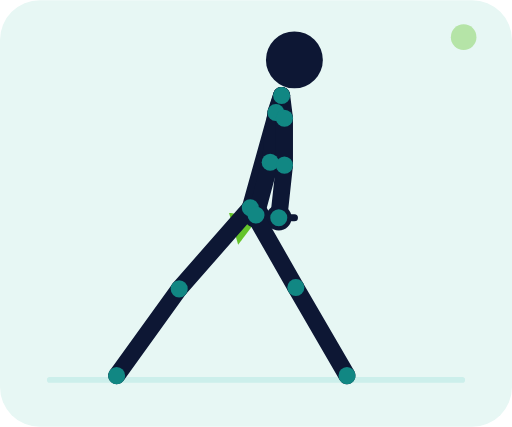
t = 0.00 s
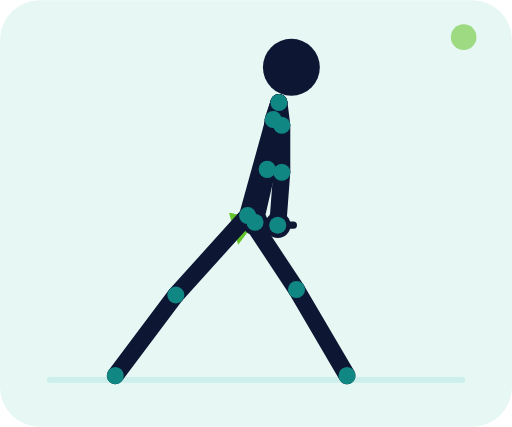
t = 0.35 s
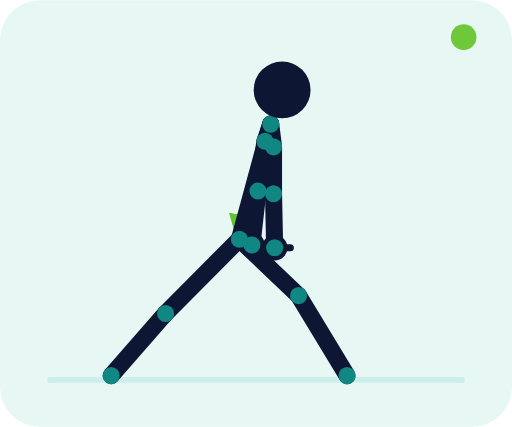
t = 1.05 s
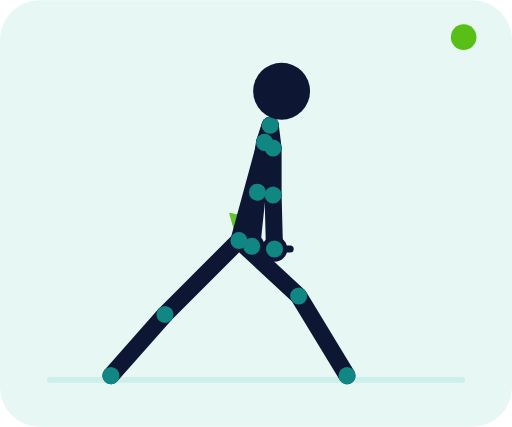
t = 1.40 s
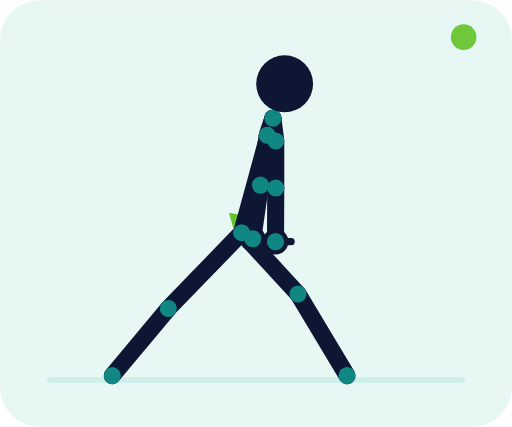
t = 1.75 s
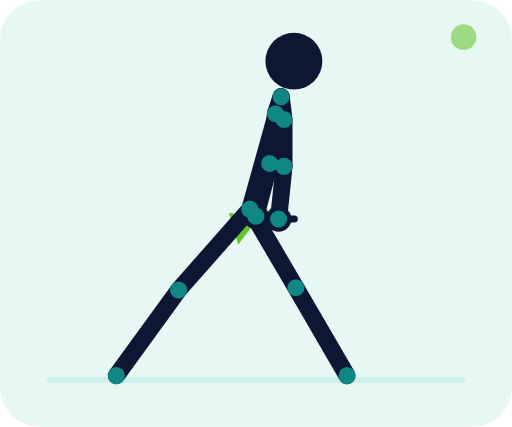
t = 2.45 s

The animated SVG that drew these frames (rendered in a browser with its animation timeline set to each time). Animation: 83 SMIL elements (animate=83); one cycle of 2.80 s, repeats indefinitely.

<svg xmlns="http://www.w3.org/2000/svg" viewBox="0 0 360 300" role="img" aria-labelledby="title desc"><title id="title">Split squat</title><desc id="desc">Vue de profil, les pieds restent décalés pendant une descente et une remontée verticales avec haltères.</desc><defs><marker id="arrow" markerWidth="7" markerHeight="7" refX="6" refY="3.5" orient="auto"><path d="M0 0L7 3.5L0 7z" fill="#58bf16"/></marker></defs><rect width="360" height="300" rx="28" fill="#e7f7f4"/><path d="M35 267h290" stroke="#ccefeb" stroke-width="4" stroke-linecap="round"/><path d="M176 146 Q172 147.5 168 169" fill="none" stroke="#58bf16" stroke-width="3" stroke-dasharray="5 5" marker-end="url(#arrow)" opacity=".9"/><circle cx="180" cy="151" r="9" fill="#0d1734"><animate attributeName="cx" values="180;177;180" dur="2.8s" repeatCount="indefinite" keyTimes="0;.5;1" calcMode="spline" keySplines=".4 0 .2 1;.4 0 .2 1"/><animate attributeName="cy" values="151;173;151" dur="2.8s" repeatCount="indefinite" keyTimes="0;.5;1" calcMode="spline" keySplines=".4 0 .2 1;.4 0 .2 1"/></circle><line x1="169" y1="151" x2="191" y2="151" stroke="#0d1734" stroke-width="5" stroke-linecap="round"><animate attributeName="x1" values="169;166;169" dur="2.8s" repeatCount="indefinite" keyTimes="0;.5;1" calcMode="spline" keySplines=".4 0 .2 1;.4 0 .2 1"/><animate attributeName="y1" values="151;173;151" dur="2.8s" repeatCount="indefinite" keyTimes="0;.5;1" calcMode="spline" keySplines=".4 0 .2 1;.4 0 .2 1"/><animate attributeName="x2" values="191;188;191" dur="2.8s" repeatCount="indefinite" keyTimes="0;.5;1" calcMode="spline" keySplines=".4 0 .2 1;.4 0 .2 1"/><animate attributeName="y2" values="151;173;151" dur="2.8s" repeatCount="indefinite" keyTimes="0;.5;1" calcMode="spline" keySplines=".4 0 .2 1;.4 0 .2 1"/></line><circle cx="196" cy="153" r="9" fill="#0d1734"><animate attributeName="cx" values="196;193;196" dur="2.8s" repeatCount="indefinite" keyTimes="0;.5;1" calcMode="spline" keySplines=".4 0 .2 1;.4 0 .2 1"/><animate attributeName="cy" values="153;175;153" dur="2.8s" repeatCount="indefinite" keyTimes="0;.5;1" calcMode="spline" keySplines=".4 0 .2 1;.4 0 .2 1"/></circle><line x1="185" y1="153" x2="207" y2="153" stroke="#0d1734" stroke-width="5" stroke-linecap="round"><animate attributeName="x1" values="185;182;185" dur="2.8s" repeatCount="indefinite" keyTimes="0;.5;1" calcMode="spline" keySplines=".4 0 .2 1;.4 0 .2 1"/><animate attributeName="y1" values="153;175;153" dur="2.8s" repeatCount="indefinite" keyTimes="0;.5;1" calcMode="spline" keySplines=".4 0 .2 1;.4 0 .2 1"/><animate attributeName="x2" values="207;204;207" dur="2.8s" repeatCount="indefinite" keyTimes="0;.5;1" calcMode="spline" keySplines=".4 0 .2 1;.4 0 .2 1"/><animate attributeName="y2" values="153;175;153" dur="2.8s" repeatCount="indefinite" keyTimes="0;.5;1" calcMode="spline" keySplines=".4 0 .2 1;.4 0 .2 1"/></line><g><line x1="198" y1="67" x2="194" y2="79" stroke="#0d1734" stroke-width="12" stroke-linecap="round"><animate attributeName="x1" values="198;190;198" dur="2.8s" repeatCount="indefinite" keyTimes="0;.5;1" calcMode="spline" keySplines=".4 0 .2 1;.4 0 .2 1"/><animate attributeName="y1" values="67;88;67" dur="2.8s" repeatCount="indefinite" keyTimes="0;.5;1" calcMode="spline" keySplines=".4 0 .2 1;.4 0 .2 1"/><animate attributeName="x2" values="194;186;194" dur="2.8s" repeatCount="indefinite" keyTimes="0;.5;1" calcMode="spline" keySplines=".4 0 .2 1;.4 0 .2 1"/><animate attributeName="y2" values="79;100;79" dur="2.8s" repeatCount="indefinite" keyTimes="0;.5;1" calcMode="spline" keySplines=".4 0 .2 1;.4 0 .2 1"/></line><line x1="198" y1="67" x2="200" y2="83" stroke="#0d1734" stroke-width="12" stroke-linecap="round"><animate attributeName="x1" values="198;190;198" dur="2.8s" repeatCount="indefinite" keyTimes="0;.5;1" calcMode="spline" keySplines=".4 0 .2 1;.4 0 .2 1"/><animate attributeName="y1" values="67;88;67" dur="2.8s" repeatCount="indefinite" keyTimes="0;.5;1" calcMode="spline" keySplines=".4 0 .2 1;.4 0 .2 1"/><animate attributeName="x2" values="200;192;200" dur="2.8s" repeatCount="indefinite" keyTimes="0;.5;1" calcMode="spline" keySplines=".4 0 .2 1;.4 0 .2 1"/><animate attributeName="y2" values="83;104;83" dur="2.8s" repeatCount="indefinite" keyTimes="0;.5;1" calcMode="spline" keySplines=".4 0 .2 1;.4 0 .2 1"/></line><line x1="198" y1="67" x2="176" y2="146" stroke="#0d1734" stroke-width="12" stroke-linecap="round"><animate attributeName="x1" values="198;190;198" dur="2.8s" repeatCount="indefinite" keyTimes="0;.5;1" calcMode="spline" keySplines=".4 0 .2 1;.4 0 .2 1"/><animate attributeName="y1" values="67;88;67" dur="2.8s" repeatCount="indefinite" keyTimes="0;.5;1" calcMode="spline" keySplines=".4 0 .2 1;.4 0 .2 1"/><animate attributeName="x2" values="176;168;176" dur="2.8s" repeatCount="indefinite" keyTimes="0;.5;1" calcMode="spline" keySplines=".4 0 .2 1;.4 0 .2 1"/><animate attributeName="y2" values="146;169;146" dur="2.8s" repeatCount="indefinite" keyTimes="0;.5;1" calcMode="spline" keySplines=".4 0 .2 1;.4 0 .2 1"/></line><line x1="194" y1="79" x2="190" y2="114" stroke="#0d1734" stroke-width="12" stroke-linecap="round"><animate attributeName="x1" values="194;186;194" dur="2.8s" repeatCount="indefinite" keyTimes="0;.5;1" calcMode="spline" keySplines=".4 0 .2 1;.4 0 .2 1"/><animate attributeName="y1" values="79;100;79" dur="2.8s" repeatCount="indefinite" keyTimes="0;.5;1" calcMode="spline" keySplines=".4 0 .2 1;.4 0 .2 1"/><animate attributeName="x2" values="190;181;190" dur="2.8s" repeatCount="indefinite" keyTimes="0;.5;1" calcMode="spline" keySplines=".4 0 .2 1;.4 0 .2 1"/><animate attributeName="y2" values="114;135;114" dur="2.8s" repeatCount="indefinite" keyTimes="0;.5;1" calcMode="spline" keySplines=".4 0 .2 1;.4 0 .2 1"/></line><line x1="190" y1="114" x2="180" y2="151" stroke="#0d1734" stroke-width="12" stroke-linecap="round"><animate attributeName="x1" values="190;181;190" dur="2.8s" repeatCount="indefinite" keyTimes="0;.5;1" calcMode="spline" keySplines=".4 0 .2 1;.4 0 .2 1"/><animate attributeName="y1" values="114;135;114" dur="2.8s" repeatCount="indefinite" keyTimes="0;.5;1" calcMode="spline" keySplines=".4 0 .2 1;.4 0 .2 1"/><animate attributeName="x2" values="180;177;180" dur="2.8s" repeatCount="indefinite" keyTimes="0;.5;1" calcMode="spline" keySplines=".4 0 .2 1;.4 0 .2 1"/><animate attributeName="y2" values="151;173;151" dur="2.8s" repeatCount="indefinite" keyTimes="0;.5;1" calcMode="spline" keySplines=".4 0 .2 1;.4 0 .2 1"/></line><line x1="200" y1="83" x2="200" y2="116" stroke="#0d1734" stroke-width="12" stroke-linecap="round"><animate attributeName="x1" values="200;192;200" dur="2.8s" repeatCount="indefinite" keyTimes="0;.5;1" calcMode="spline" keySplines=".4 0 .2 1;.4 0 .2 1"/><animate attributeName="y1" values="83;104;83" dur="2.8s" repeatCount="indefinite" keyTimes="0;.5;1" calcMode="spline" keySplines=".4 0 .2 1;.4 0 .2 1"/><animate attributeName="x2" values="200;192;200" dur="2.8s" repeatCount="indefinite" keyTimes="0;.5;1" calcMode="spline" keySplines=".4 0 .2 1;.4 0 .2 1"/><animate attributeName="y2" values="116;137;116" dur="2.8s" repeatCount="indefinite" keyTimes="0;.5;1" calcMode="spline" keySplines=".4 0 .2 1;.4 0 .2 1"/></line><line x1="200" y1="116" x2="196" y2="153" stroke="#0d1734" stroke-width="12" stroke-linecap="round"><animate attributeName="x1" values="200;192;200" dur="2.8s" repeatCount="indefinite" keyTimes="0;.5;1" calcMode="spline" keySplines=".4 0 .2 1;.4 0 .2 1"/><animate attributeName="y1" values="116;137;116" dur="2.8s" repeatCount="indefinite" keyTimes="0;.5;1" calcMode="spline" keySplines=".4 0 .2 1;.4 0 .2 1"/><animate attributeName="x2" values="196;193;196" dur="2.8s" repeatCount="indefinite" keyTimes="0;.5;1" calcMode="spline" keySplines=".4 0 .2 1;.4 0 .2 1"/><animate attributeName="y2" values="153;175;153" dur="2.8s" repeatCount="indefinite" keyTimes="0;.5;1" calcMode="spline" keySplines=".4 0 .2 1;.4 0 .2 1"/></line><line x1="176" y1="146" x2="208" y2="202" stroke="#0d1734" stroke-width="12" stroke-linecap="round"><animate attributeName="x1" values="176;168;176" dur="2.8s" repeatCount="indefinite" keyTimes="0;.5;1" calcMode="spline" keySplines=".4 0 .2 1;.4 0 .2 1"/><animate attributeName="y1" values="146;169;146" dur="2.8s" repeatCount="indefinite" keyTimes="0;.5;1" calcMode="spline" keySplines=".4 0 .2 1;.4 0 .2 1"/><animate attributeName="x2" values="208;210;208" dur="2.8s" repeatCount="indefinite" keyTimes="0;.5;1" calcMode="spline" keySplines=".4 0 .2 1;.4 0 .2 1"/><animate attributeName="y2" values="202;208;202" dur="2.8s" repeatCount="indefinite" keyTimes="0;.5;1" calcMode="spline" keySplines=".4 0 .2 1;.4 0 .2 1"/></line><line x1="208" y1="202" x2="244" y2="264" stroke="#0d1734" stroke-width="12" stroke-linecap="round"><animate attributeName="x1" values="208;210;208" dur="2.8s" repeatCount="indefinite" keyTimes="0;.5;1" calcMode="spline" keySplines=".4 0 .2 1;.4 0 .2 1"/><animate attributeName="y1" values="202;208;202" dur="2.8s" repeatCount="indefinite" keyTimes="0;.5;1" calcMode="spline" keySplines=".4 0 .2 1;.4 0 .2 1"/><animate attributeName="x2" values="244;244;244" dur="2.8s" repeatCount="indefinite" keyTimes="0;.5;1" calcMode="spline" keySplines=".4 0 .2 1;.4 0 .2 1"/><animate attributeName="y2" values="264;264;264" dur="2.8s" repeatCount="indefinite" keyTimes="0;.5;1" calcMode="spline" keySplines=".4 0 .2 1;.4 0 .2 1"/></line><line x1="176" y1="146" x2="126" y2="203" stroke="#0d1734" stroke-width="12" stroke-linecap="round"><animate attributeName="x1" values="176;168;176" dur="2.8s" repeatCount="indefinite" keyTimes="0;.5;1" calcMode="spline" keySplines=".4 0 .2 1;.4 0 .2 1"/><animate attributeName="y1" values="146;169;146" dur="2.8s" repeatCount="indefinite" keyTimes="0;.5;1" calcMode="spline" keySplines=".4 0 .2 1;.4 0 .2 1"/><animate attributeName="x2" values="126;116;126" dur="2.8s" repeatCount="indefinite" keyTimes="0;.5;1" calcMode="spline" keySplines=".4 0 .2 1;.4 0 .2 1"/><animate attributeName="y2" values="203;221;203" dur="2.8s" repeatCount="indefinite" keyTimes="0;.5;1" calcMode="spline" keySplines=".4 0 .2 1;.4 0 .2 1"/></line><line x1="126" y1="203" x2="82" y2="264" stroke="#0d1734" stroke-width="12" stroke-linecap="round"><animate attributeName="x1" values="126;116;126" dur="2.8s" repeatCount="indefinite" keyTimes="0;.5;1" calcMode="spline" keySplines=".4 0 .2 1;.4 0 .2 1"/><animate attributeName="y1" values="203;221;203" dur="2.8s" repeatCount="indefinite" keyTimes="0;.5;1" calcMode="spline" keySplines=".4 0 .2 1;.4 0 .2 1"/><animate attributeName="x2" values="82;78;82" dur="2.8s" repeatCount="indefinite" keyTimes="0;.5;1" calcMode="spline" keySplines=".4 0 .2 1;.4 0 .2 1"/><animate attributeName="y2" values="264;264;264" dur="2.8s" repeatCount="indefinite" keyTimes="0;.5;1" calcMode="spline" keySplines=".4 0 .2 1;.4 0 .2 1"/></line><circle cx="198" cy="67" r="6" fill="#118783"><animate attributeName="cx" values="198;190;198" dur="2.8s" repeatCount="indefinite" keyTimes="0;.5;1" calcMode="spline" keySplines=".4 0 .2 1;.4 0 .2 1"/><animate attributeName="cy" values="67;88;67" dur="2.8s" repeatCount="indefinite" keyTimes="0;.5;1" calcMode="spline" keySplines=".4 0 .2 1;.4 0 .2 1"/></circle><circle cx="176" cy="146" r="6" fill="#118783"><animate attributeName="cx" values="176;168;176" dur="2.8s" repeatCount="indefinite" keyTimes="0;.5;1" calcMode="spline" keySplines=".4 0 .2 1;.4 0 .2 1"/><animate attributeName="cy" values="146;169;146" dur="2.8s" repeatCount="indefinite" keyTimes="0;.5;1" calcMode="spline" keySplines=".4 0 .2 1;.4 0 .2 1"/></circle><circle cx="194" cy="79" r="6" fill="#118783"><animate attributeName="cx" values="194;186;194" dur="2.8s" repeatCount="indefinite" keyTimes="0;.5;1" calcMode="spline" keySplines=".4 0 .2 1;.4 0 .2 1"/><animate attributeName="cy" values="79;100;79" dur="2.8s" repeatCount="indefinite" keyTimes="0;.5;1" calcMode="spline" keySplines=".4 0 .2 1;.4 0 .2 1"/></circle><circle cx="200" cy="83" r="6" fill="#118783"><animate attributeName="cx" values="200;192;200" dur="2.8s" repeatCount="indefinite" keyTimes="0;.5;1" calcMode="spline" keySplines=".4 0 .2 1;.4 0 .2 1"/><animate attributeName="cy" values="83;104;83" dur="2.8s" repeatCount="indefinite" keyTimes="0;.5;1" calcMode="spline" keySplines=".4 0 .2 1;.4 0 .2 1"/></circle><circle cx="190" cy="114" r="6" fill="#118783"><animate attributeName="cx" values="190;181;190" dur="2.8s" repeatCount="indefinite" keyTimes="0;.5;1" calcMode="spline" keySplines=".4 0 .2 1;.4 0 .2 1"/><animate attributeName="cy" values="114;135;114" dur="2.8s" repeatCount="indefinite" keyTimes="0;.5;1" calcMode="spline" keySplines=".4 0 .2 1;.4 0 .2 1"/></circle><circle cx="200" cy="116" r="6" fill="#118783"><animate attributeName="cx" values="200;192;200" dur="2.8s" repeatCount="indefinite" keyTimes="0;.5;1" calcMode="spline" keySplines=".4 0 .2 1;.4 0 .2 1"/><animate attributeName="cy" values="116;137;116" dur="2.8s" repeatCount="indefinite" keyTimes="0;.5;1" calcMode="spline" keySplines=".4 0 .2 1;.4 0 .2 1"/></circle><circle cx="180" cy="151" r="6" fill="#118783"><animate attributeName="cx" values="180;177;180" dur="2.8s" repeatCount="indefinite" keyTimes="0;.5;1" calcMode="spline" keySplines=".4 0 .2 1;.4 0 .2 1"/><animate attributeName="cy" values="151;173;151" dur="2.8s" repeatCount="indefinite" keyTimes="0;.5;1" calcMode="spline" keySplines=".4 0 .2 1;.4 0 .2 1"/></circle><circle cx="196" cy="153" r="6" fill="#118783"><animate attributeName="cx" values="196;193;196" dur="2.8s" repeatCount="indefinite" keyTimes="0;.5;1" calcMode="spline" keySplines=".4 0 .2 1;.4 0 .2 1"/><animate attributeName="cy" values="153;175;153" dur="2.8s" repeatCount="indefinite" keyTimes="0;.5;1" calcMode="spline" keySplines=".4 0 .2 1;.4 0 .2 1"/></circle><circle cx="208" cy="202" r="6" fill="#118783"><animate attributeName="cx" values="208;210;208" dur="2.8s" repeatCount="indefinite" keyTimes="0;.5;1" calcMode="spline" keySplines=".4 0 .2 1;.4 0 .2 1"/><animate attributeName="cy" values="202;208;202" dur="2.8s" repeatCount="indefinite" keyTimes="0;.5;1" calcMode="spline" keySplines=".4 0 .2 1;.4 0 .2 1"/></circle><circle cx="126" cy="203" r="6" fill="#118783"><animate attributeName="cx" values="126;116;126" dur="2.8s" repeatCount="indefinite" keyTimes="0;.5;1" calcMode="spline" keySplines=".4 0 .2 1;.4 0 .2 1"/><animate attributeName="cy" values="203;221;203" dur="2.8s" repeatCount="indefinite" keyTimes="0;.5;1" calcMode="spline" keySplines=".4 0 .2 1;.4 0 .2 1"/></circle><circle cx="244" cy="264" r="6" fill="#118783"><animate attributeName="cx" values="244;244;244" dur="2.8s" repeatCount="indefinite" keyTimes="0;.5;1" calcMode="spline" keySplines=".4 0 .2 1;.4 0 .2 1"/><animate attributeName="cy" values="264;264;264" dur="2.8s" repeatCount="indefinite" keyTimes="0;.5;1" calcMode="spline" keySplines=".4 0 .2 1;.4 0 .2 1"/></circle><circle cx="82" cy="264" r="6" fill="#118783"><animate attributeName="cx" values="82;78;82" dur="2.8s" repeatCount="indefinite" keyTimes="0;.5;1" calcMode="spline" keySplines=".4 0 .2 1;.4 0 .2 1"/><animate attributeName="cy" values="264;264;264" dur="2.8s" repeatCount="indefinite" keyTimes="0;.5;1" calcMode="spline" keySplines=".4 0 .2 1;.4 0 .2 1"/></circle><circle cx="207" cy="42" r="20" fill="#0d1734"><animate attributeName="cx" values="207;198;207" dur="2.8s" repeatCount="indefinite" keyTimes="0;.5;1" calcMode="spline" keySplines=".4 0 .2 1;.4 0 .2 1"/><animate attributeName="cy" values="42;64;42" dur="2.8s" repeatCount="indefinite" keyTimes="0;.5;1" calcMode="spline" keySplines=".4 0 .2 1;.4 0 .2 1"/></circle></g><circle cx="326" cy="26" r="9" fill="#58bf16"><animate attributeName="opacity" values=".35;1;.35" dur="2.8s" repeatCount="indefinite"/></circle></svg>
